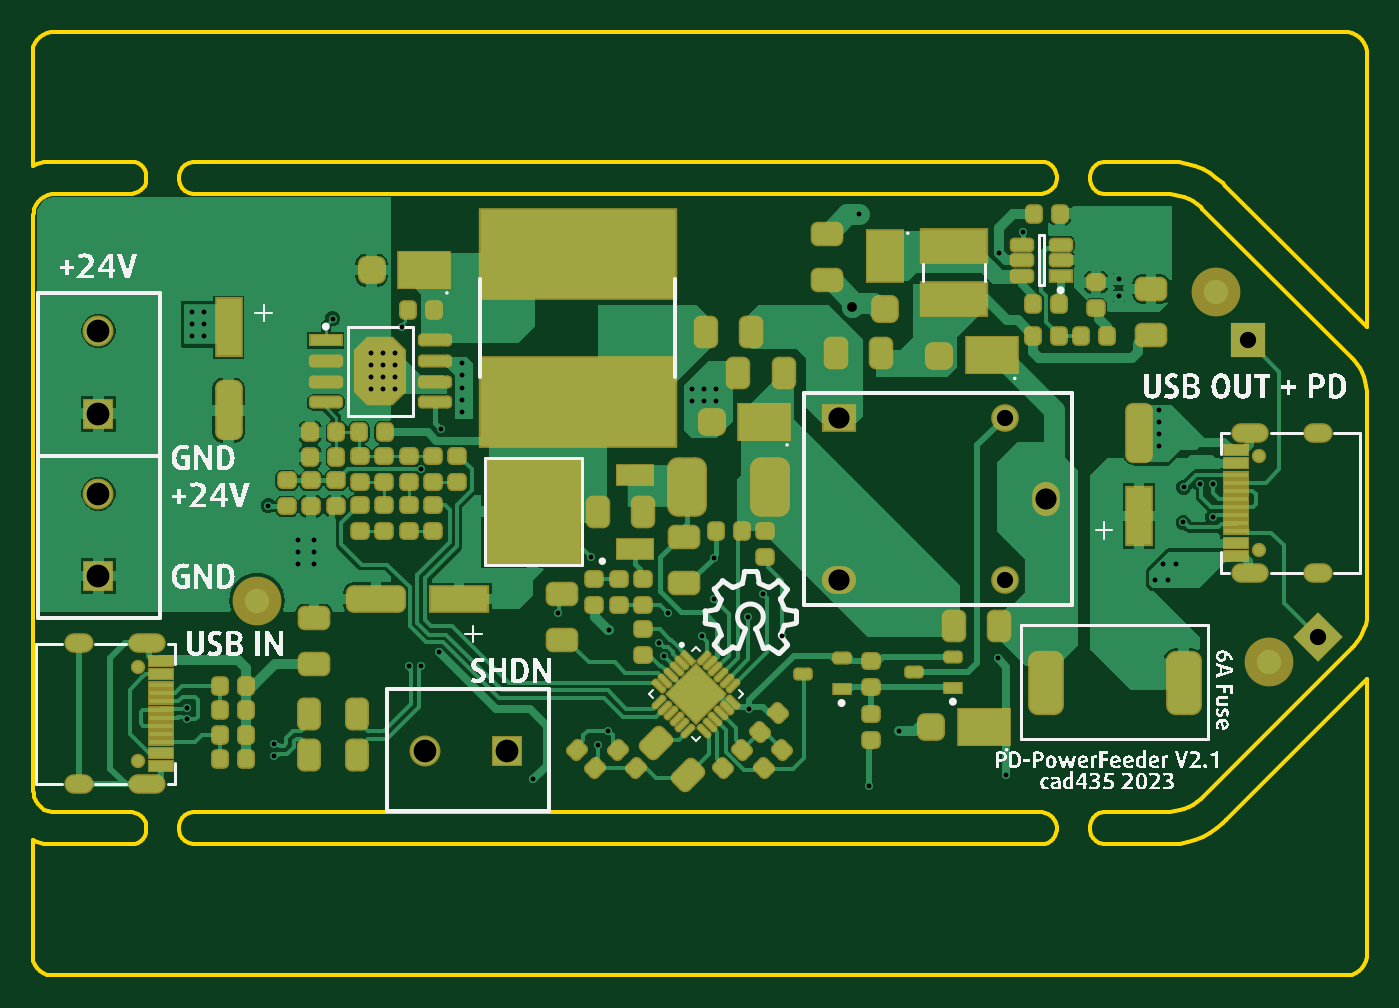
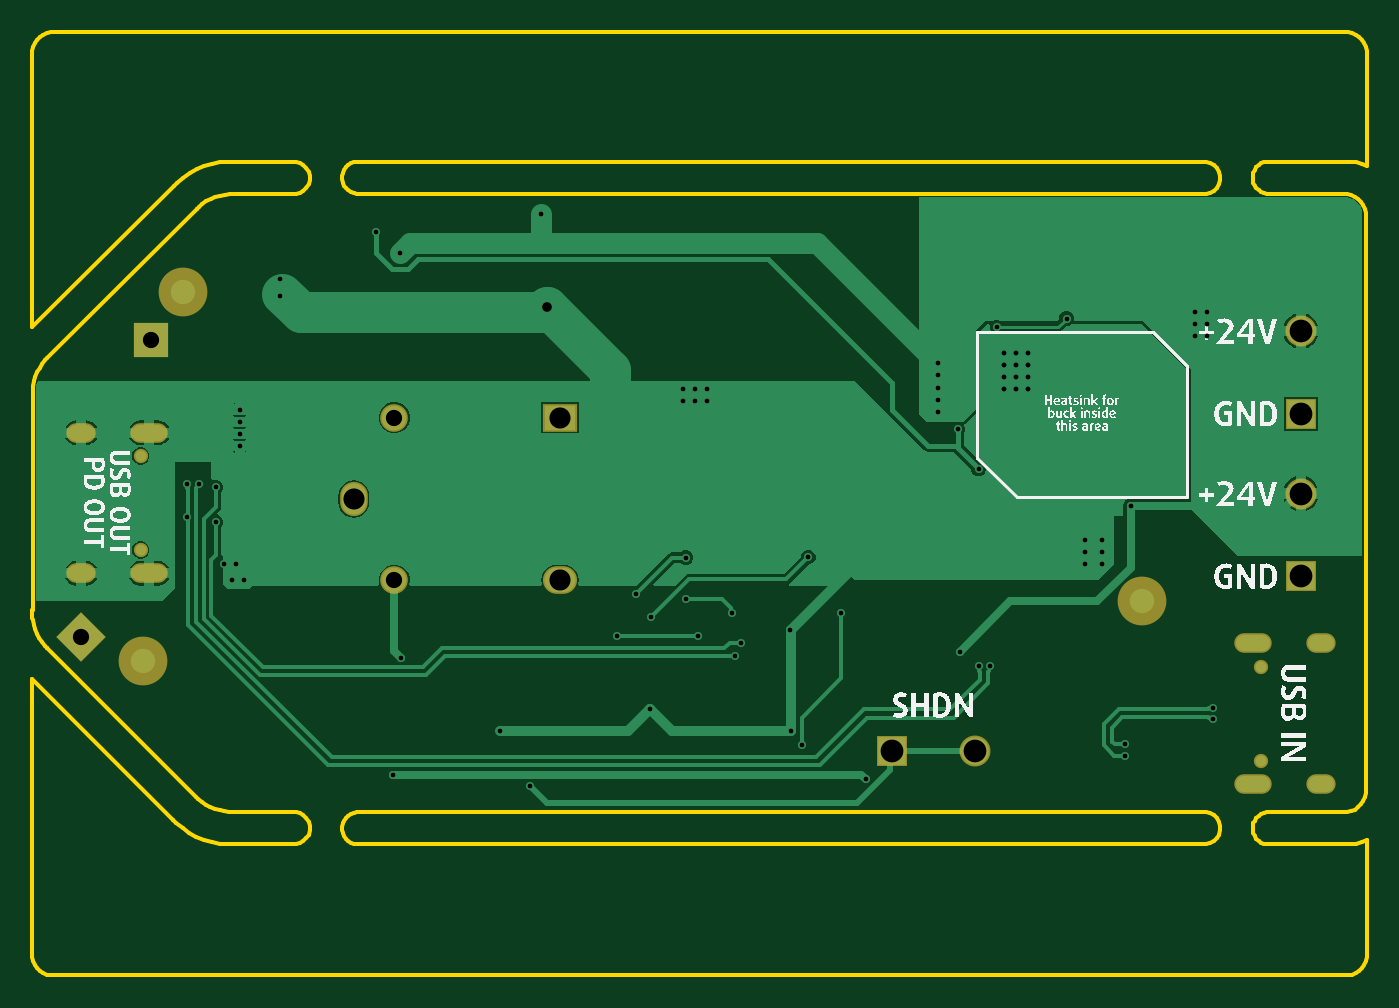
Circuit board: 10 layer files. Board 82.0 x 58.0 mm.
- drill: PD-PowerFeeder_Panel-RoundHoles-Plated.TXT (1553 bytes)
- bottom_copper: PD-PowerFeeder_Panel.GBL (19233 bytes)
- bottom_silk: PD-PowerFeeder_Panel.GBO (132205 bytes)
- paste: PD-PowerFeeder_Panel.GBP (361 bytes)
- bottom_mask: PD-PowerFeeder_Panel.GBS (2911 bytes)
- outline: PD-PowerFeeder_Panel.GKO (7006 bytes)
- top_copper: PD-PowerFeeder_Panel.GTL (50320 bytes)
- top_silk: PD-PowerFeeder_Panel.GTO (153471 bytes)
- paste: PD-PowerFeeder_Panel.GTP (13507 bytes)
- top_mask: PD-PowerFeeder_Panel.GTS (14446 bytes)

=== drill: PD-PowerFeeder_Panel-RoundHoles-Plated.TXT ===
M48
;Layer_Color=9474304
;FILE_FORMAT=2:5
INCH
;TYPE=PLATED
T01F00S00C0.01181
T02F00S00C0.02362
T04F00S00C0.03937
T05F00S00C0.05118
T06F00S00C0.05500
T07F00S00C0.05512
%
T01
X0271850Y0095669
X0274803
X0273819Y0099606
X0276772
X0278597Y0109667
X0285697Y0110867
X0285720Y0118989
X0282737Y0118888
X0278697Y0118167
X0272835Y0128150
Y0131102
Y0134055
Y0137008
X0233697Y0076867
X0235797Y0048579
X0202497Y0045767
X0209842Y0059252
X0173497Y0064523
X0173197Y0086660
X0176897Y0092360
X0164897Y0091060
X0164869Y0101160
X0161997Y0082160
X0151597Y0080560
X0152872Y0077260
X0153740Y0087795
X0139497Y0083560
X0127165Y0087795
X0135197Y0101260
X0139297Y0059260
X0136797Y0055860
X0121200Y0047452
X0098497Y0078367
X0093975Y0074867
X0091094Y0074914
X0093957Y0122686
X0098897Y0132243
X0103853Y0136406
Y0139358
Y0142311
Y0145264
Y0148216
X0089532Y0157028
X0159646Y0141929
Y0138976
X0162598
Y0141929
X0165551
Y0138976
X0181397Y0082060
X0068110Y0099606
Y0102559
Y0105512
X0064173
Y0102559
Y0099606
X0057097Y0113742
X0081890Y0141929
Y0144882
Y0147835
Y0150787
X0084842
Y0147835
Y0144882
Y0141929
X0087795
Y0144882
Y0147835
Y0150787
X0072632Y0159028
X0041535Y0157677
X0038583
Y0154724
X0041535
X0037297Y0064823
Y0062067
X0058397Y0055967
Y0053211
X0041535Y0160630
X0038583
X0200000Y0184252
X0233997Y0174967
X0239797Y0179967
X0262992Y0168504
Y0164567
T02
X0198497Y0161867
T04
X0311221Y0081890
X0294291Y0153740
X0235433Y0135039
Y0095669
T05
X0245276Y0115354
X0195276Y0095669
Y0135039
T06
X0094906Y0054331
X0015945Y0116654
Y0156024
T07
X0114906Y0054331
X0015945Y0096653
Y0136024
M30

=== bottom_copper: PD-PowerFeeder_Panel.GBL (19233 bytes, source omitted) ===
=== bottom_silk: PD-PowerFeeder_Panel.GBO (132205 bytes, source omitted) ===
=== paste: PD-PowerFeeder_Panel.GBP ===
G04*
G04 #@! TF.GenerationSoftware,Altium Limited,Altium Designer,23.11.1 (41)*
G04*
G04 Layer_Color=128*
%FSLAX44Y44*%
%MOMM*%
G71*
G04*
G04 #@! TF.SameCoordinates,884342A8-4ED4-4568-BB5E-73BA217C2521*
G04*
G04*
G04 #@! TF.FilePolarity,Positive*
G04*
G01*
G75*
%ADD43C,1.5000*%
D43*
X138000Y230500D02*
D03*
X752594Y193464D02*
D03*
X728000Y420500D02*
D03*
M02*

=== bottom_mask: PD-PowerFeeder_Panel.GBS ===
G04*
G04 #@! TF.GenerationSoftware,Altium Limited,Altium Designer,23.11.1 (41)*
G04*
G04 Layer_Color=16711935*
%FSLAX44Y44*%
%MOMM*%
G71*
G04*
G04 #@! TF.SameCoordinates,884342A8-4ED4-4568-BB5E-73BA217C2521*
G04*
G04*
G04 #@! TF.FilePolarity,Negative*
G04*
G01*
G75*
%ADD113C,3.0000*%
%ADD116O,1.8032X1.2032*%
%ADD117C,0.8782*%
%ADD118O,2.3032X1.2032*%
%ADD119C,1.9032*%
%ADD120R,1.9032X1.9032*%
%ADD121R,1.9032X1.9032*%
%ADD122O,2.1032X1.7032*%
%ADD123R,2.1032X1.7032*%
%ADD124C,1.7032*%
%ADD125O,1.7032X2.1032*%
%ADD126P,3.0533X4X90.0*%
%ADD127R,2.1590X2.1590*%
%ADD128C,0.3000*%
%ADD129C,0.6000*%
D113*
X138000Y230500D02*
D03*
X752594Y193464D02*
D03*
X728000Y420500D02*
D03*
D116*
X790500Y333700D02*
D03*
Y247300D02*
D03*
X28248Y117792D02*
D03*
Y204192D02*
D03*
D117*
X754000Y319399D02*
D03*
Y261601D02*
D03*
X64748Y132093D02*
D03*
Y189891D02*
D03*
D118*
X748700Y333700D02*
D03*
Y247300D02*
D03*
X70048Y117792D02*
D03*
Y204192D02*
D03*
D119*
X241060Y138000D02*
D03*
X40500Y396300D02*
D03*
Y296300D02*
D03*
D120*
X291860Y138000D02*
D03*
D121*
X40500Y345500D02*
D03*
Y245500D02*
D03*
D122*
X496000Y243000D02*
D03*
D123*
Y343000D02*
D03*
D124*
X598000Y243000D02*
D03*
Y343000D02*
D03*
D125*
X623000Y293000D02*
D03*
D126*
X790500Y208000D02*
D03*
D127*
X747500Y390500D02*
D03*
D128*
X250182Y199052D02*
D03*
X238696Y190162D02*
D03*
X231379Y190282D02*
D03*
X533000Y150500D02*
D03*
X598924Y123392D02*
D03*
X514342Y116248D02*
D03*
X323000Y223000D02*
D03*
X148328Y135156D02*
D03*
Y142156D02*
D03*
X94734Y164650D02*
D03*
X718153Y301977D02*
D03*
X94734Y157650D02*
D03*
X725728Y302231D02*
D03*
X725670Y281602D02*
D03*
X307848Y120528D02*
D03*
X238651Y311623D02*
D03*
X703000Y253000D02*
D03*
X695500D02*
D03*
X690500Y243000D02*
D03*
X698000D02*
D03*
X347464Y141884D02*
D03*
X707890Y300144D02*
D03*
X707636Y278554D02*
D03*
X693000Y348000D02*
D03*
Y340500D02*
D03*
Y333000D02*
D03*
Y325500D02*
D03*
X508000Y468000D02*
D03*
X609084Y457116D02*
D03*
X668000Y418000D02*
D03*
Y428000D02*
D03*
X593590Y195242D02*
D03*
X594352Y444416D02*
D03*
X440682Y163888D02*
D03*
X354322Y212242D02*
D03*
X353814Y150520D02*
D03*
X388296Y196240D02*
D03*
X385056Y204622D02*
D03*
X390500Y223000D02*
D03*
X411472Y208686D02*
D03*
X405500Y360500D02*
D03*
X420500D02*
D03*
X413000D02*
D03*
X405500Y353000D02*
D03*
X420500D02*
D03*
X413000D02*
D03*
X163000Y268000D02*
D03*
Y253000D02*
D03*
Y260500D02*
D03*
X173000Y268000D02*
D03*
Y253000D02*
D03*
Y260500D02*
D03*
X98000Y408000D02*
D03*
Y393000D02*
D03*
Y400500D02*
D03*
X105500Y408000D02*
D03*
Y393000D02*
D03*
Y400500D02*
D03*
X460748Y208432D02*
D03*
X449318Y234594D02*
D03*
X343400Y257200D02*
D03*
X439920Y220116D02*
D03*
X418769Y256946D02*
D03*
X418838Y231292D02*
D03*
X251198Y335896D02*
D03*
X145026Y288906D02*
D03*
X263788Y353970D02*
D03*
Y368970D02*
D03*
Y361470D02*
D03*
Y346470D02*
D03*
X184486Y403930D02*
D03*
X263788Y376470D02*
D03*
X227412Y398850D02*
D03*
D129*
X504182Y411142D02*
D03*
M02*

=== outline: PD-PowerFeeder_Panel.GKO (7006 bytes, source omitted) ===
=== top_copper: PD-PowerFeeder_Panel.GTL (50320 bytes, source omitted) ===
=== top_silk: PD-PowerFeeder_Panel.GTO (153471 bytes, source omitted) ===
=== paste: PD-PowerFeeder_Panel.GTP (13507 bytes, source withheld) ===
=== top_mask: PD-PowerFeeder_Panel.GTS (14446 bytes, source withheld) ===
